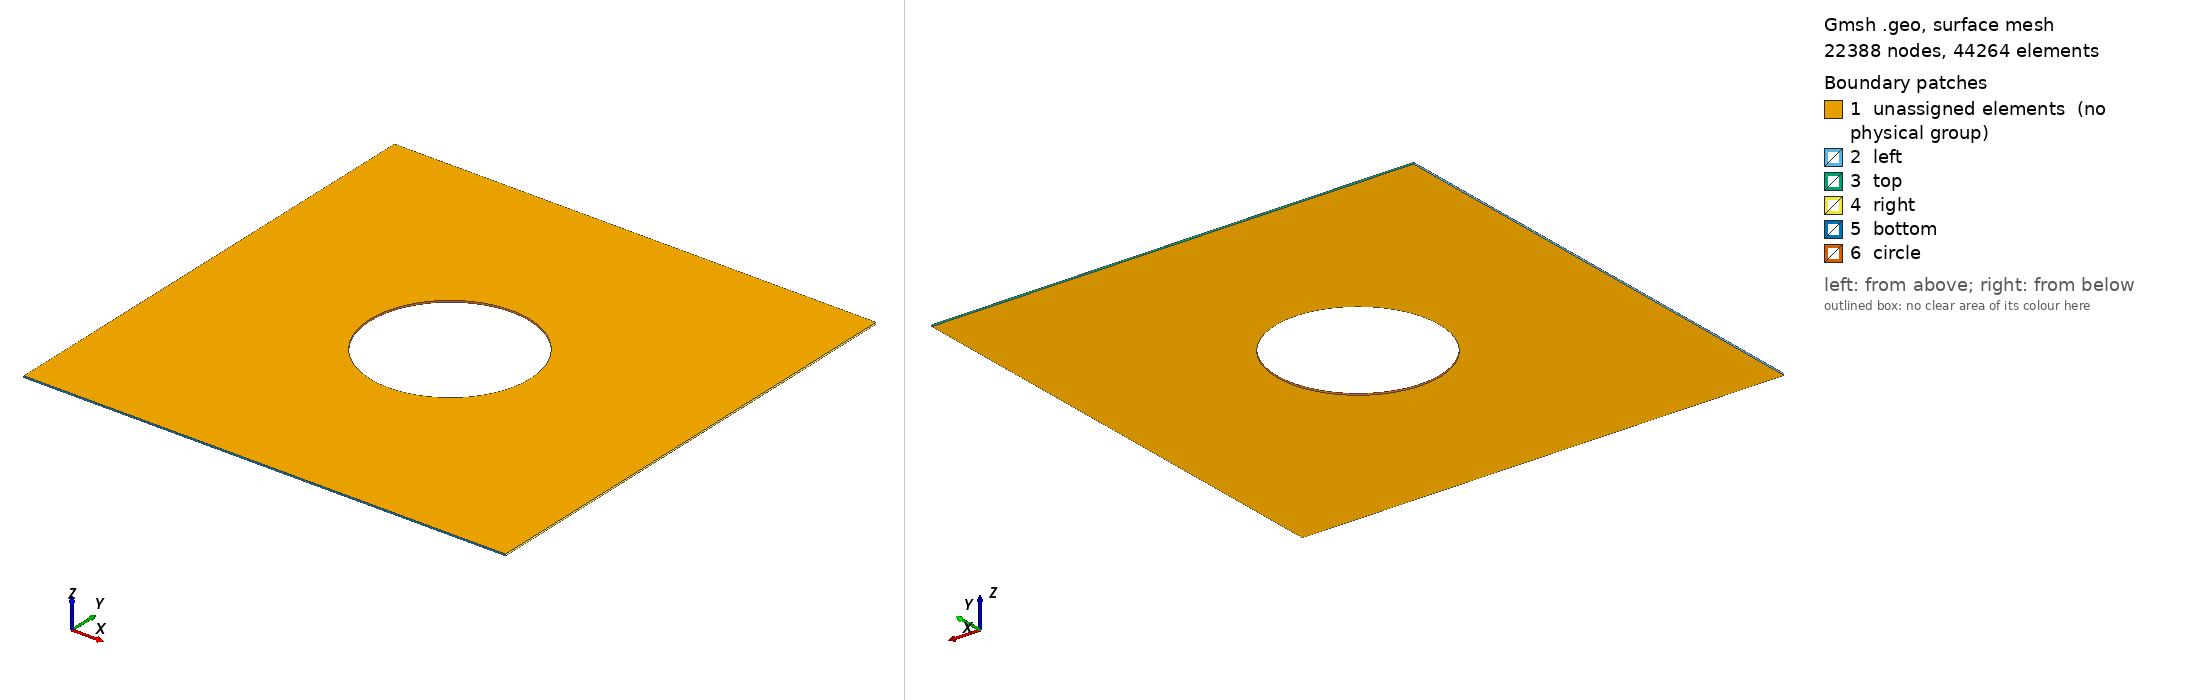

Gmsh geometry script, surface-meshed: 22388 nodes, 44264 surface elements. Boundary patches (legend numbers): 1 unassigned elements (no physical group), 2 left, 3 top, 4 right, 5 bottom, 6 circle. Left view from above one corner, right view from below the opposite corner. Legend entries are the model's physical surfaces; 'unassigned elements' are surfaces in no physical group. The drawing asked Gmsh for element sizes between 1% and 20% of the model's largest extent; the script's own settings can give other sizes.

=== geo.geo (drawn) ===
// Gmsh project created on Fri Jul 10 19:56:12 2020

L = 1;
R = 0.50;
h = 0.01;
H = 0.01;
sq = 0.70710678118;

Point(1) = {-1.5*L, -1.5*L, 0, H};
Point(2) = {-1.5*L,  1.5*L, 0, h};
Point(3) = { 1.5*L,  1.5*L, 0, h};
Point(4) = { 1.5*L, -1.5*L, 0, H};
Point(5) = { 0,  0, 0, H};
Point(6) = {-sq*R,  sq*R, 0, h};
Point(7) = { sq*R, -sq*R, 0, h};
Point(8) = { sq*R,  sq*R, 0, h};
Point(9) = {-sq*R, -sq*R, 0, h};

Line(1) = {1,2};
Line(2) = {2,3};
Line(3) = {3,4};
Line(4) = {4,1};
Circle(5) = {6,5,8};
Circle(6) = {8,5,7};
Circle(7) = {7,5,9};
Circle(8) = {9,5,6};

Line Loop(1) = {1, 2, 3, 4};
Curve Loop(2) = {5,6,7,8};
Plane Surface(2) = {1, 2};

out[] = Extrude {0, 0, 0.01} {Surface{2}; Layers{1}; Recombine;};

Physical Volume("all") = {1};
Physical Surface("top") = {25};
Physical Surface("bottom") = {33};
Physical Surface("left") = {21};
Physical Surface("right") = {29};
Physical Surface("circle") = {37,41,45,49};
